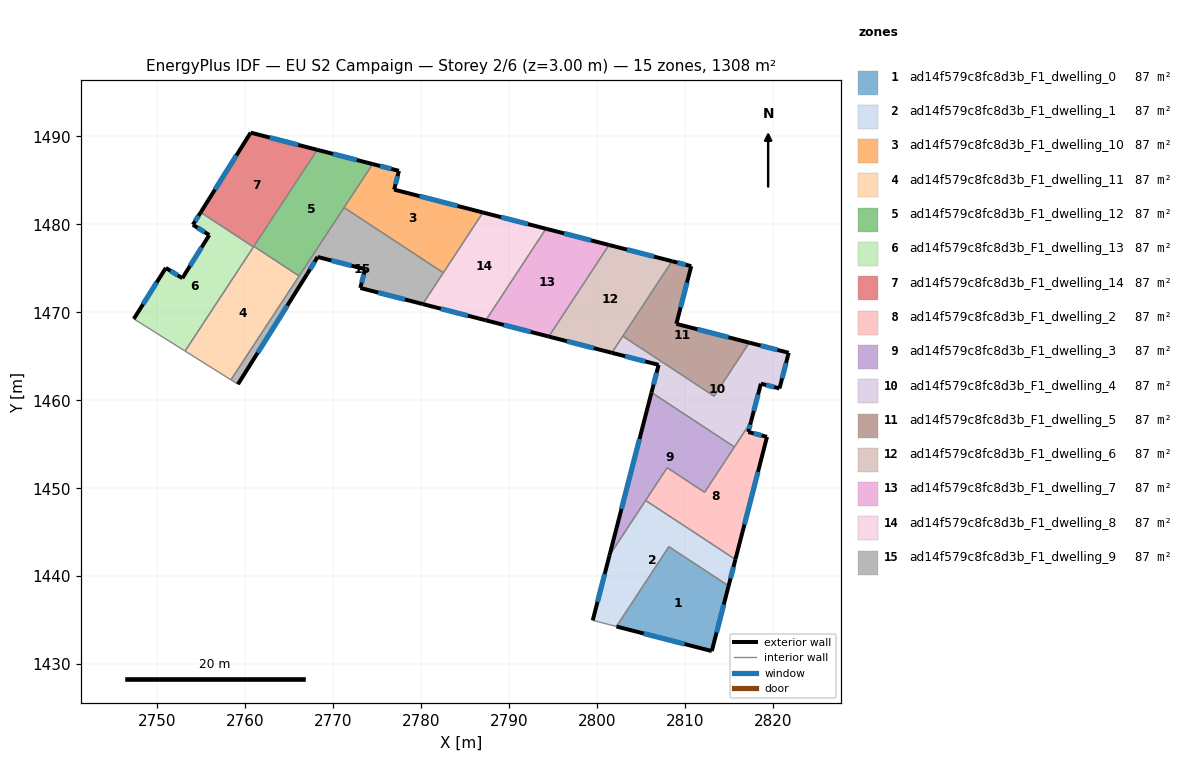
=== STOREY PLAN SPEC (per zone: floor XY polygon, exterior-wall plan segments, windows/doors) ===
zone 1: ad14f579c8fc8d3b_F1_dwelling_0  (86.9 m²)
  floor: (2814.94, 1438.90) (2813.03, 1431.49) (2802.19, 1434.28) (2808.15, 1443.36)
  exterior wall: (2813.03, 1431.49) – (2814.94, 1438.90)  [7.7 m]
    window: (2813.58, 1433.60) – (2814.40, 1436.78)  [4.2 m²]
  exterior wall: (2802.19, 1434.28) – (2813.03, 1431.49)  [11.2 m]
    window: (2805.29, 1433.48) – (2809.93, 1432.29)  [6.2 m²]
  interior walls: 2
zone 2: ad14f579c8fc8d3b_F1_dwelling_1  (87.2 m²)
  floor: (2815.72, 1441.90) (2814.94, 1438.90) (2808.15, 1443.36) (2802.19, 1434.28) (2799.66, 1434.93) (2799.50, 1434.98) (2801.40, 1442.36) (2805.51, 1448.61)
  exterior wall: (2801.40, 1442.36) – (2799.50, 1434.98)  [7.6 m]
    window: (2800.86, 1440.25) – (2800.04, 1437.09)  [4.2 m²]
  exterior wall: (2814.94, 1438.90) – (2815.72, 1441.90)  [3.1 m]
    window: (2815.16, 1439.76) – (2815.49, 1441.04)  [1.7 m²]
  interior walls: 6
zone 3: ad14f579c8fc8d3b_F1_dwelling_10  (87.2 m²)
  floor: (2787.01, 1481.35) (2782.51, 1474.50) (2771.23, 1481.91) (2774.47, 1486.85) (2777.46, 1486.08) (2776.92, 1483.95)
  exterior wall: (2776.92, 1483.95) – (2777.46, 1486.08)  [2.2 m]
    window: (2777.07, 1484.56) – (2777.31, 1485.47)  [1.2 m²]
  exterior wall: (2787.01, 1481.35) – (2776.92, 1483.95)  [10.4 m]
    window: (2784.13, 1482.09) – (2779.80, 1483.21)  [5.7 m²]
  exterior wall: (2777.46, 1486.08) – (2774.47, 1486.85)  [3.1 m]
    window: (2776.61, 1486.30) – (2775.33, 1486.63)  [1.7 m²]
  interior walls: 3
zone 4: ad14f579c8fc8d3b_F1_dwelling_11  (87.2 m²)
  floor: (2766.11, 1474.12) (2758.36, 1462.32) (2753.15, 1465.59) (2760.97, 1477.50)
  interior walls: 5
zone 5: ad14f579c8fc8d3b_F1_dwelling_12  (87.2 m²)
  floor: (2774.47, 1486.85) (2766.11, 1474.12) (2760.97, 1477.50) (2768.18, 1488.47)
  exterior wall: (2774.47, 1486.85) – (2768.18, 1488.47)  [6.5 m]
    window: (2772.67, 1487.31) – (2769.98, 1488.01)  [3.6 m²]
  interior walls: 4
zone 6: ad14f579c8fc8d3b_F1_dwelling_13  (87.2 m²)
  floor: (2760.92, 1477.43) (2753.15, 1465.59) (2747.32, 1469.25) (2750.96, 1475.05) (2752.84, 1473.88) (2755.90, 1478.78) (2754.04, 1479.95) (2754.93, 1481.37)
  exterior wall: (2750.96, 1475.05) – (2747.32, 1469.25)  [6.8 m]
    window: (2749.92, 1473.39) – (2748.36, 1470.91)  [3.8 m²]
  exterior wall: (2752.84, 1473.88) – (2750.96, 1475.05)  [2.2 m]
    window: (2752.30, 1474.21) – (2751.50, 1474.71)  [1.2 m²]
  exterior wall: (2755.90, 1478.78) – (2752.84, 1473.88)  [5.8 m]
    window: (2755.03, 1477.38) – (2753.71, 1475.28)  [3.2 m²]
  exterior wall: (2754.04, 1479.95) – (2755.90, 1478.78)  [2.2 m]
    window: (2754.57, 1479.62) – (2755.37, 1479.11)  [1.2 m²]
  exterior wall: (2754.93, 1481.37) – (2754.04, 1479.95)  [1.7 m]
    window: (2754.67, 1480.96) – (2754.29, 1480.35)  [0.9 m²]
  interior walls: 3
zone 7: ad14f579c8fc8d3b_F1_dwelling_14  (87.2 m²)
  floor: (2768.18, 1488.47) (2760.92, 1477.43) (2754.93, 1481.37) (2760.61, 1490.42)
  exterior wall: (2760.61, 1490.42) – (2754.93, 1481.37)  [10.7 m]
    window: (2758.99, 1487.84) – (2756.55, 1483.95)  [5.9 m²]
  exterior wall: (2768.18, 1488.47) – (2760.61, 1490.42)  [7.8 m]
    window: (2766.02, 1489.03) – (2762.77, 1489.87)  [4.3 m²]
  interior walls: 3
zone 8: ad14f579c8fc8d3b_F1_dwelling_2  (87.2 m²)
  floor: (2819.31, 1455.84) (2815.72, 1441.90) (2805.51, 1448.61) (2807.96, 1452.34) (2812.22, 1449.54) (2817.48, 1457.56) (2817.18, 1456.39)
  exterior wall: (2817.18, 1456.39) – (2817.48, 1457.56)  [1.2 m]
    window: (2817.27, 1456.73) – (2817.40, 1457.23)  [0.7 m²]
  exterior wall: (2819.31, 1455.84) – (2817.18, 1456.39)  [2.2 m]
    window: (2818.70, 1456.00) – (2817.79, 1456.23)  [1.2 m²]
  exterior wall: (2815.72, 1441.90) – (2819.31, 1455.84)  [14.4 m]
    window: (2816.74, 1445.88) – (2818.28, 1451.86)  [7.9 m²]
  interior walls: 5
zone 9: ad14f579c8fc8d3b_F1_dwelling_3  (87.4 m²)
  floor: (2815.60, 1454.69) (2812.22, 1449.54) (2807.96, 1452.34) (2801.40, 1442.36) (2806.18, 1460.88)
  exterior wall: (2806.18, 1460.88) – (2801.40, 1442.36)  [19.1 m]
    window: (2804.81, 1455.59) – (2802.76, 1447.65)  [10.5 m²]
  interior walls: 5
zone 10: ad14f579c8fc8d3b_F1_dwelling_4  (87.4 m²)
  floor: (2821.77, 1465.39) (2820.73, 1461.35) (2818.61, 1461.88) (2817.48, 1457.56) (2815.60, 1454.69) (2806.18, 1460.88) (2806.99, 1464.03) (2801.67, 1465.40) (2802.91, 1467.29) (2813.29, 1460.47) (2817.29, 1466.55)
  exterior wall: (2806.99, 1464.03) – (2806.18, 1460.88)  [3.2 m]
    window: (2806.75, 1463.13) – (2806.41, 1461.78)  [1.8 m²]
  exterior wall: (2801.67, 1465.40) – (2806.99, 1464.03)  [5.5 m]
    window: (2803.19, 1465.00) – (2805.47, 1464.42)  [3.0 m²]
  exterior wall: (2821.77, 1465.39) – (2817.29, 1466.55)  [4.6 m]
    window: (2820.49, 1465.72) – (2818.57, 1466.22)  [2.5 m²]
  exterior wall: (2820.73, 1461.35) – (2821.77, 1465.39)  [4.2 m]
    window: (2821.03, 1462.50) – (2821.47, 1464.24)  [2.3 m²]
  exterior wall: (2818.61, 1461.88) – (2820.73, 1461.35)  [2.2 m]
    window: (2819.22, 1461.73) – (2820.12, 1461.50)  [1.2 m²]
  exterior wall: (2817.48, 1457.56) – (2818.61, 1461.88)  [4.5 m]
    window: (2817.81, 1458.80) – (2818.29, 1460.65)  [2.5 m²]
  interior walls: 5
zone 11: ad14f579c8fc8d3b_F1_dwelling_5  (87.2 m²)
  floor: (2810.69, 1475.25) (2809.00, 1468.69) (2817.29, 1466.55) (2813.29, 1460.47) (2802.91, 1467.29) (2808.51, 1475.81)
  exterior wall: (2810.69, 1475.25) – (2808.51, 1475.81)  [2.3 m]
    window: (2810.07, 1475.41) – (2809.13, 1475.65)  [1.2 m²]
  exterior wall: (2809.00, 1468.69) – (2810.69, 1475.25)  [6.8 m]
    window: (2809.49, 1470.56) – (2810.21, 1473.37)  [3.7 m²]
  exterior wall: (2817.29, 1466.55) – (2809.00, 1468.69)  [8.6 m]
    window: (2814.92, 1467.16) – (2811.37, 1468.08)  [4.7 m²]
  interior walls: 3
zone 12: ad14f579c8fc8d3b_F1_dwelling_6  (87.2 m²)
  floor: (2808.51, 1475.81) (2801.67, 1465.40) (2794.50, 1467.24) (2801.34, 1477.66)
  exterior wall: (2808.51, 1475.81) – (2801.34, 1477.66)  [7.4 m]
    window: (2806.46, 1476.34) – (2803.39, 1477.13)  [4.1 m²]
  exterior wall: (2794.50, 1467.24) – (2801.67, 1465.40)  [7.4 m]
    window: (2796.55, 1466.72) – (2799.62, 1465.92)  [4.1 m²]
  interior walls: 3
zone 13: ad14f579c8fc8d3b_F1_dwelling_7  (87.2 m²)
  floor: (2801.34, 1477.66) (2794.50, 1467.24) (2787.34, 1469.09) (2794.18, 1479.50)
  exterior wall: (2801.34, 1477.66) – (2794.18, 1479.50)  [7.4 m]
    window: (2799.30, 1478.18) – (2796.23, 1478.97)  [4.1 m²]
  exterior wall: (2787.34, 1469.09) – (2794.50, 1467.24)  [7.4 m]
    window: (2789.39, 1468.56) – (2792.46, 1467.77)  [4.1 m²]
  interior walls: 2
zone 14: ad14f579c8fc8d3b_F1_dwelling_8  (87.2 m²)
  floor: (2794.18, 1479.50) (2787.34, 1469.09) (2780.17, 1470.94) (2787.01, 1481.35)
  exterior wall: (2794.18, 1479.50) – (2787.01, 1481.35)  [7.4 m]
    window: (2792.13, 1480.03) – (2789.06, 1480.82)  [4.1 m²]
  exterior wall: (2780.17, 1470.94) – (2787.34, 1469.09)  [7.4 m]
    window: (2782.22, 1470.41) – (2785.29, 1469.62)  [4.1 m²]
  interior walls: 3
zone 15: ad14f579c8fc8d3b_F1_dwelling_9  (87.2 m²)
  floor: (2782.51, 1474.50) (2780.17, 1470.94) (2773.07, 1472.77) (2773.61, 1474.90) (2768.22, 1476.29) (2767.01, 1474.33) (2759.16, 1461.82) (2758.36, 1462.32) (2771.23, 1481.91)
  exterior wall: (2768.22, 1476.29) – (2773.61, 1474.90)  [5.6 m]
    window: (2769.76, 1475.89) – (2772.07, 1475.30)  [3.1 m²]
  exterior wall: (2767.01, 1474.33) – (2768.22, 1476.29)  [2.3 m]
    window: (2767.36, 1474.89) – (2767.88, 1475.73)  [1.3 m²]
  exterior wall: (2759.16, 1461.82) – (2767.01, 1474.33)  [14.8 m]
    window: (2761.41, 1465.40) – (2764.77, 1470.76)  [8.1 m²]
  exterior wall: (2773.07, 1472.77) – (2780.17, 1470.94)  [7.3 m]
    window: (2775.10, 1472.24) – (2778.15, 1471.46)  [4.0 m²]
  exterior wall: (2773.61, 1474.90) – (2773.07, 1472.77)  [2.2 m]
    window: (2773.46, 1474.29) – (2773.23, 1473.38)  [1.2 m²]
  interior walls: 5

=== DERIVED (storey summary) ===
Building: EU S2 Campaign
Storey: 2 of 6  (floor level z = 3.00 m)
Storey gross floor area: 1308.3 m²
Zones on this storey: 15
  - ad14f579c8fc8d3b_F1_dwelling_0: floor 86.9 m²; exterior wall 18.8 m (56.5 m²); 2 window(s) 10.4 m²; WWR 18.4%
  - ad14f579c8fc8d3b_F1_dwelling_1: floor 87.2 m²; exterior wall 10.7 m (32.2 m²); 2 window(s) 5.9 m²; WWR 18.4%
  - ad14f579c8fc8d3b_F1_dwelling_10: floor 87.2 m²; exterior wall 15.7 m (47.1 m²); 3 window(s) 8.7 m²; WWR 18.4%
  - ad14f579c8fc8d3b_F1_dwelling_11: floor 87.2 m²
  - ad14f579c8fc8d3b_F1_dwelling_12: floor 87.2 m²; exterior wall 6.5 m (19.5 m²); 1 window(s) 3.6 m²; WWR 18.4%
  - ad14f579c8fc8d3b_F1_dwelling_13: floor 87.2 m²; exterior wall 18.7 m (56.1 m²); 5 window(s) 10.3 m²; WWR 18.4%
  - ad14f579c8fc8d3b_F1_dwelling_14: floor 87.2 m²; exterior wall 18.5 m (55.5 m²); 2 window(s) 10.2 m²; WWR 18.4%
  - ad14f579c8fc8d3b_F1_dwelling_2: floor 87.2 m²; exterior wall 17.8 m (53.4 m²); 3 window(s) 9.8 m²; WWR 18.4%
  - ad14f579c8fc8d3b_F1_dwelling_3: floor 87.4 m²; exterior wall 19.1 m (57.4 m²); 1 window(s) 10.5 m²; WWR 18.4%
  - ad14f579c8fc8d3b_F1_dwelling_4: floor 87.4 m²; exterior wall 24.2 m (72.6 m²); 6 window(s) 13.3 m²; WWR 18.4%
  - ad14f579c8fc8d3b_F1_dwelling_5: floor 87.2 m²; exterior wall 17.6 m (52.8 m²); 3 window(s) 9.7 m²; WWR 18.4%
  - ad14f579c8fc8d3b_F1_dwelling_6: floor 87.2 m²; exterior wall 14.8 m (44.4 m²); 2 window(s) 8.2 m²; WWR 18.4%
  - ad14f579c8fc8d3b_F1_dwelling_7: floor 87.2 m²; exterior wall 14.8 m (44.4 m²); 2 window(s) 8.2 m²; WWR 18.4%
  - ad14f579c8fc8d3b_F1_dwelling_8: floor 87.2 m²; exterior wall 14.8 m (44.4 m²); 2 window(s) 8.2 m²; WWR 18.4%
  - ad14f579c8fc8d3b_F1_dwelling_9: floor 87.2 m²; exterior wall 32.2 m (96.5 m²); 5 window(s) 17.7 m²; WWR 18.4%
Zone adjacency (shared interzone walls):
  - ad14f579c8fc8d3b_F1_dwelling_0 ↔ ad14f579c8fc8d3b_F1_dwelling_1
  - ad14f579c8fc8d3b_F1_dwelling_1 ↔ ad14f579c8fc8d3b_F1_dwelling_2
  - ad14f579c8fc8d3b_F1_dwelling_1 ↔ ad14f579c8fc8d3b_F1_dwelling_3
  - ad14f579c8fc8d3b_F1_dwelling_10 ↔ ad14f579c8fc8d3b_F1_dwelling_12
  - ad14f579c8fc8d3b_F1_dwelling_10 ↔ ad14f579c8fc8d3b_F1_dwelling_8
  - ad14f579c8fc8d3b_F1_dwelling_10 ↔ ad14f579c8fc8d3b_F1_dwelling_9
  - ad14f579c8fc8d3b_F1_dwelling_11 ↔ ad14f579c8fc8d3b_F1_dwelling_12
  - ad14f579c8fc8d3b_F1_dwelling_11 ↔ ad14f579c8fc8d3b_F1_dwelling_13
  - ad14f579c8fc8d3b_F1_dwelling_11 ↔ ad14f579c8fc8d3b_F1_dwelling_14
  - ad14f579c8fc8d3b_F1_dwelling_11 ↔ ad14f579c8fc8d3b_F1_dwelling_9
  - ad14f579c8fc8d3b_F1_dwelling_12 ↔ ad14f579c8fc8d3b_F1_dwelling_14
  - ad14f579c8fc8d3b_F1_dwelling_12 ↔ ad14f579c8fc8d3b_F1_dwelling_9
  - ad14f579c8fc8d3b_F1_dwelling_13 ↔ ad14f579c8fc8d3b_F1_dwelling_14
  - ad14f579c8fc8d3b_F1_dwelling_2 ↔ ad14f579c8fc8d3b_F1_dwelling_3
  - ad14f579c8fc8d3b_F1_dwelling_2 ↔ ad14f579c8fc8d3b_F1_dwelling_4
  - ad14f579c8fc8d3b_F1_dwelling_3 ↔ ad14f579c8fc8d3b_F1_dwelling_4
  - ad14f579c8fc8d3b_F1_dwelling_4 ↔ ad14f579c8fc8d3b_F1_dwelling_5
  - ad14f579c8fc8d3b_F1_dwelling_4 ↔ ad14f579c8fc8d3b_F1_dwelling_6
  - ad14f579c8fc8d3b_F1_dwelling_5 ↔ ad14f579c8fc8d3b_F1_dwelling_6
  - ad14f579c8fc8d3b_F1_dwelling_6 ↔ ad14f579c8fc8d3b_F1_dwelling_7
  - ad14f579c8fc8d3b_F1_dwelling_7 ↔ ad14f579c8fc8d3b_F1_dwelling_8
  - ad14f579c8fc8d3b_F1_dwelling_8 ↔ ad14f579c8fc8d3b_F1_dwelling_9